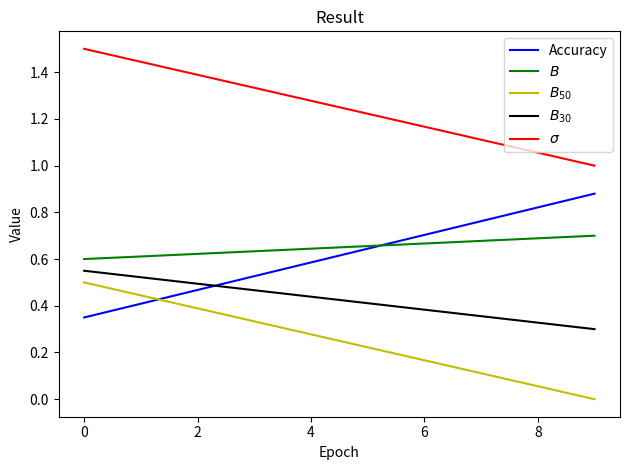

Generate this figure with matplotlib:


from matplotlib import pyplot as plt
import numpy as np

linestyles = ['-', '--', '-.', ':']
i = 0
numpoints = 10
acc = np.linspace(0.35, 0.88, numpoints)
recon_b = np.linspace(0.6, 0.7, numpoints)
recon_b_hat_50 = np.linspace(0.5, 0, numpoints)
recon_b_hat_30 = np.linspace(0.55, 0.3, numpoints)
spectral_norm = np.linspace(1.5, 1, numpoints)

fig = plt.figure()
plt.plot(range(numpoints), acc, label=r'Accuracy', c='b')
plt.plot(range(numpoints), recon_b, label=r'$B$', c='g')
plt.plot(range(numpoints), recon_b_hat_50, label=r'$B_{50}$', c='y')
plt.plot(range(numpoints), recon_b_hat_30, label=r'$B_{30}$', c='k')
plt.plot(range(numpoints), spectral_norm, label=r'$\sigma$', c='r')

plt.legend()
plt.xlabel('Epoch')
plt.ylabel("Value")
plt.title('Result')
# plt.show()
fig.tight_layout()
fig.savefig('spectralnorm.jpg', bbox_inches='tight')
